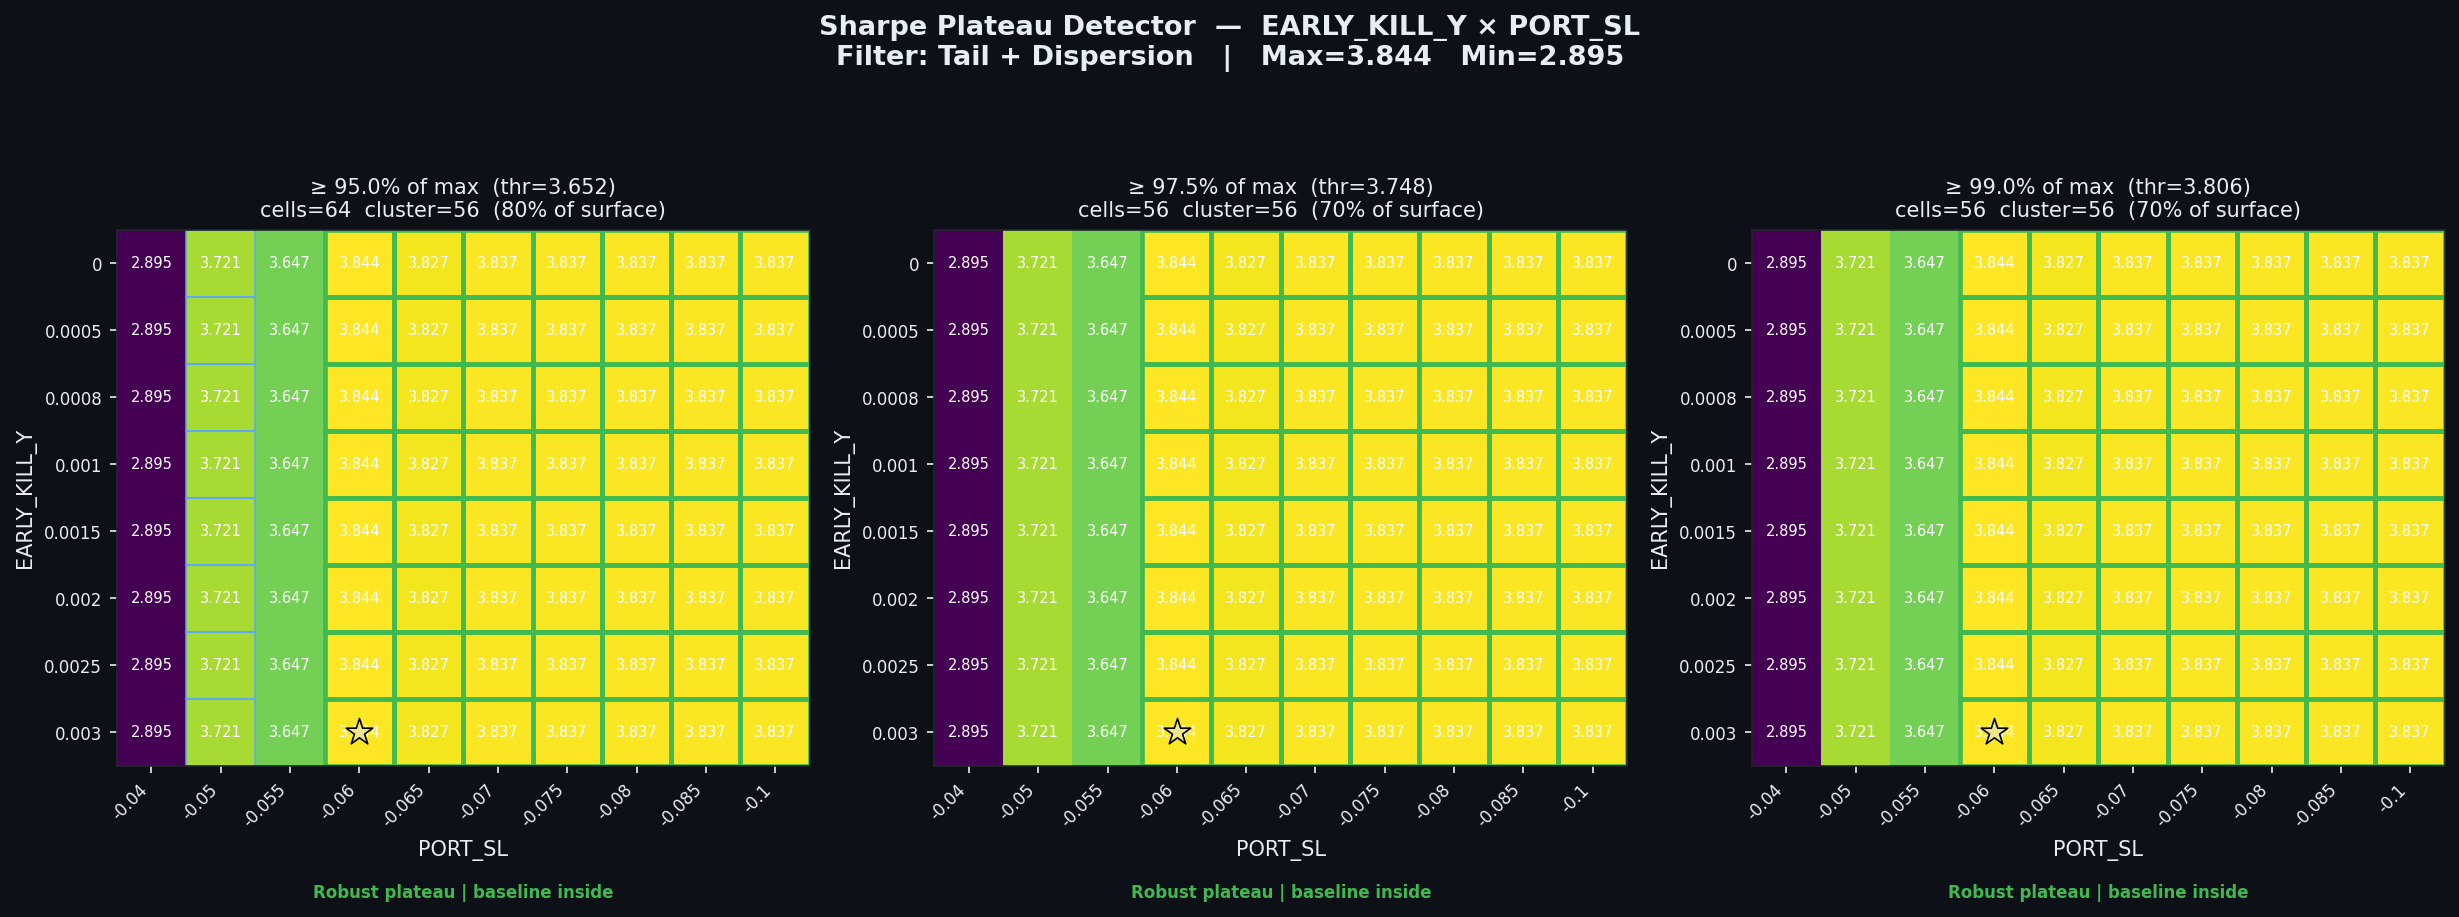

Values plotted in this chart, from the file beside it:
threshold_pct, threshold_sharpe, cells_above_threshold, pct_of_surface, largest_cluster_cells, baseline_in_cluster, verdict
0.95, 3.652, 64, 80.0, 56, True, Robust plateau | baseline inside
0.975, 3.748, 56, 70.0, 56, True, Robust plateau | baseline inside
0.99, 3.806, 56, 70.0, 56, True, Robust plateau | baseline inside
